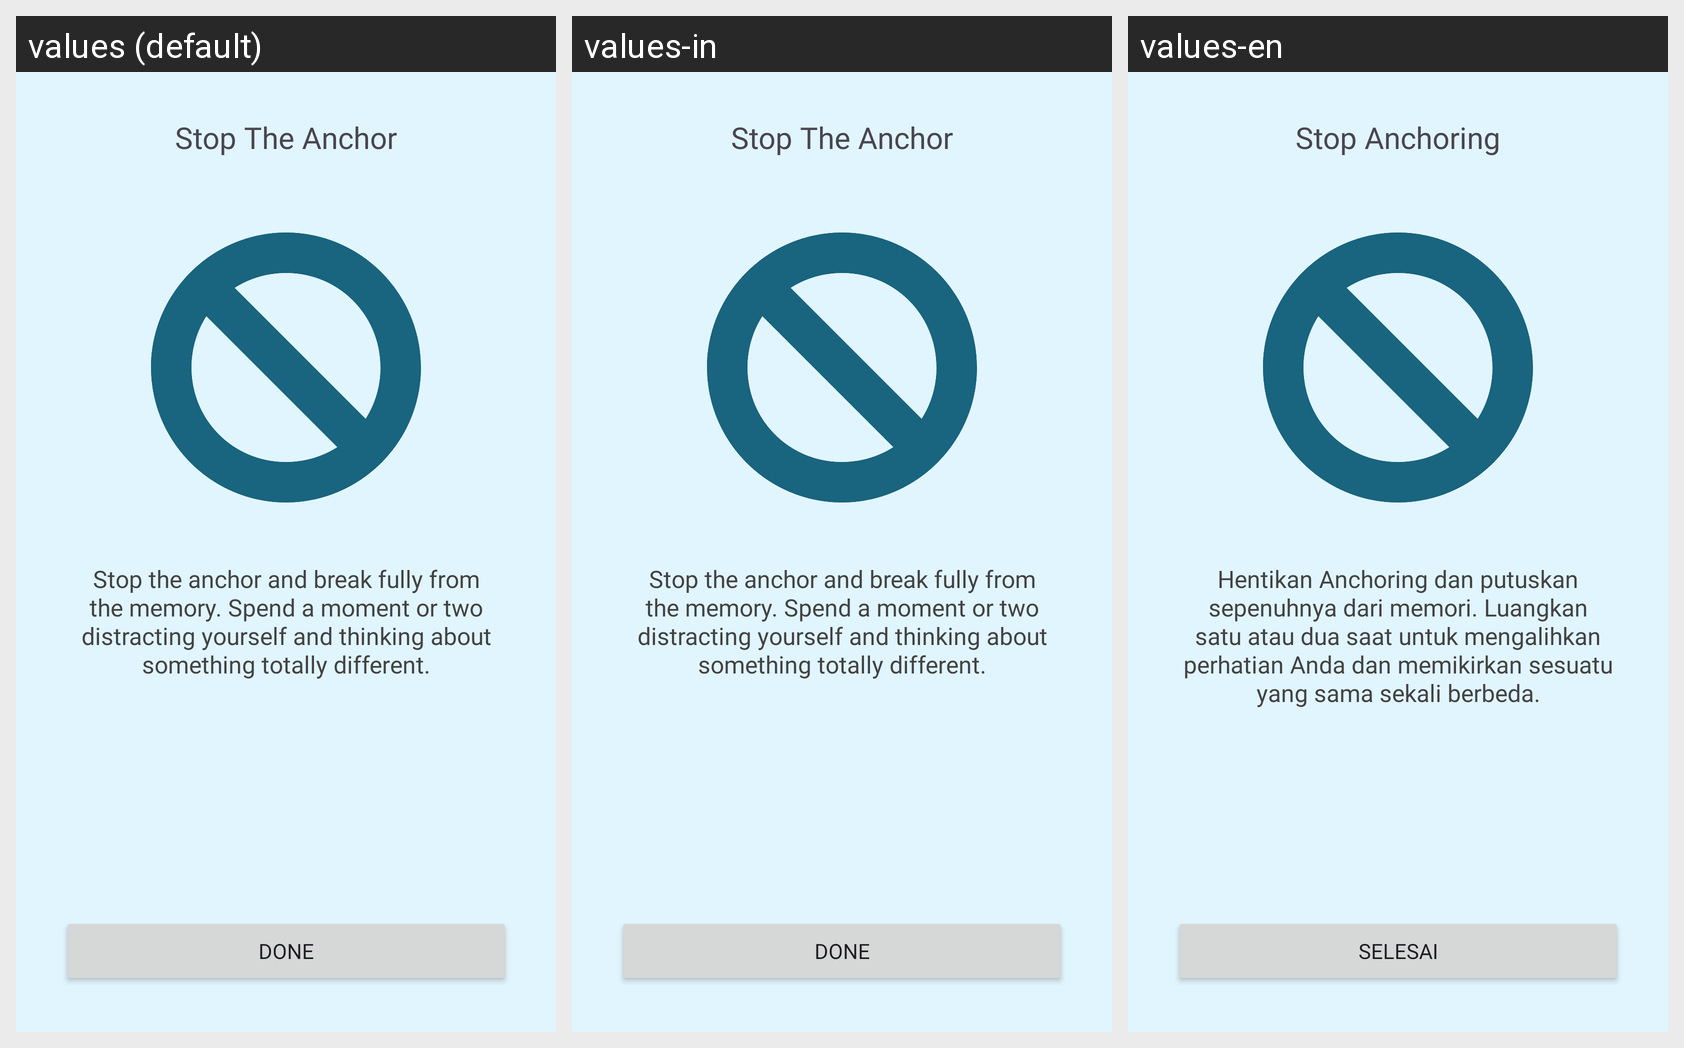

Strings drawn on this Android screen and how each of the app's shown locales translates them:
Android screen res/layout/fragment_anchoring6.xml rendered under 3 locales, left to right: values (default), values-in, values-en. Device: Nexus 5 (rendered at 1080×1920; each locale shown at half size, 540×960, under a caption strip naming it); theme Theme.PeakState.
Strings drawn on this screen, with the default value and each locale's value (text and hints the layout hard-codes, and strings that could not be matched under every locale, appear in the picture but are not listed):

stop_the_anchor
  values: Stop The Anchor
  values-in: Stop The Anchor
  values-en: Stop Anchoring

stop_anchor
  values: Stop the anchor and break fully from the memory. Spend a moment or two distracting yourself and thinking about something totally different.
  values-in: Stop the anchor and break fully from the memory. Spend a moment or two distracting yourself and thinking about something totally different.
  values-en: Hentikan Anchoring dan putuskan sepenuhnya dari memori. Luangkan satu atau dua saat untuk mengalihkan perhatian Anda dan memikirkan sesuatu yang sama sekali berbeda.

done
  values: Done
  values-in: Done
  values-en: Selesai
